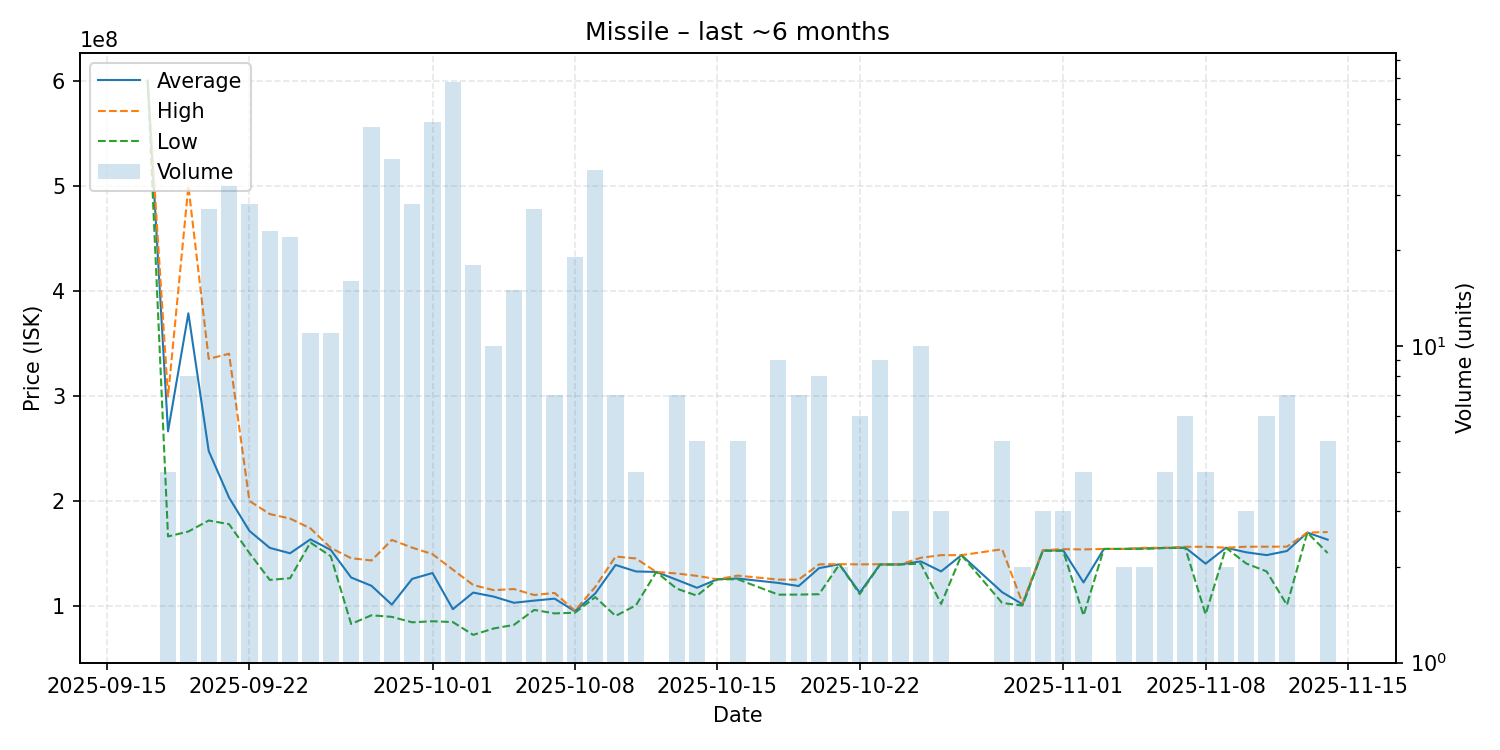

The data file committed next to this chart (first rows):
date, average, highest, lowest, order_count, volume
2025-09-17, 600000000, 600000000, 600000000, 1, 1
2025-09-18, 265950000, 299000000, 165800000, 4, 4
2025-09-19, 378362500, 499700000, 170500000, 8, 8
2025-09-20, 247244444, 335000000, 181000000, 24, 27
2025-09-21, 202825000, 339900000, 177500000, 27, 32
2025-09-22, 171100000, 199650000, 150100000, 24, 28
2025-09-23, 154947826, 187150000, 124400000, 21, 23
2025-09-24, 149781818, 182850000, 126000000, 21, 22
2025-09-25, 163072727, 173500000, 160000000, 11, 11
2025-09-26, 152945455, 154900000, 146950000, 11, 11
2025-09-27, 126705000, 145100000, 82430000, 16, 16
2025-09-28, 118807143, 142900000, 90710000, 40, 49
2025-09-29, 100860000, 162500000, 89195000, 27, 39
2025-09-30, 125388929, 155150000, 84020000, 28, 28
2025-10-01, 130969608, 148950000, 85020000, 45, 51
2025-10-02, 96512500, 134200000, 84230000, 46, 68
2025-10-03, 112317222, 119550000, 72040000, 14, 18
2025-10-04, 108548000, 114650000, 78090000, 10, 10
2025-10-05, 102619333, 115700000, 81535000, 12, 15
2025-10-06, 104678148, 110000000, 95815000, 22, 27
2025-10-07, 106558571, 112000000, 92505000, 7, 7
2025-10-08, 94554737, 95040000, 93120000, 15, 19
2025-10-09, 111469444, 117700000, 108000000, 27, 36
2025-10-10, 138654286, 146700000, 90080000, 7, 7
2025-10-11, 132450000, 144800000, 100200000, 4, 4
2025-10-12, 132000000, 132000000, 132000000, 1, 1
2025-10-13, 124571429, 130550000, 116100000, 7, 7
2025-10-14, 116920000, 128250000, 109400000, 5, 5
2025-10-15, 125000000, 125000000, 125000000, 1, 1
2025-10-16, 125760000, 128500000, 125050000, 5, 5
2025-10-18, 121522222, 124700000, 110350000, 9, 9
2025-10-19, 118585714, 124700000, 110400000, 7, 7
2025-10-20, 135625000, 139200000, 110800000, 8, 8
2025-10-21, 139300000, 139400000, 139200000, 2, 2
2025-10-22, 112195000, 139200000, 110900000, 6, 6
2025-10-23, 139166667, 139350000, 139000000, 7, 9
2025-10-24, 139166667, 139200000, 139100000, 3, 3
2025-10-25, 142020000, 145500000, 139900000, 5, 10
2025-10-26, 132500000, 148000000, 101500000, 3, 3
2025-10-27, 148000000, 148000000, 148000000, 1, 1
2025-10-29, 112700000, 153600000, 102450000, 4, 5
2025-10-30, 101200000, 102400000, 100000000, 2, 2
2025-10-31, 152366667, 152700000, 152200000, 3, 3
2025-11-01, 152600000, 153700000, 152050000, 3, 3
2025-11-02, 121975000, 153450000, 90500000, 4, 4
2025-11-03, 153900000, 153900000, 153900000, 1, 1
2025-11-04, 153900000, 153900000, 153900000, 2, 2
2025-11-05, 154500000, 155000000, 154000000, 2, 2
2025-11-06, 154825000, 155000000, 154800000, 4, 4
2025-11-07, 155216667, 155950000, 154800000, 6, 6
2025-11-08, 139890000, 156000000, 91560000, 4, 4
2025-11-09, 155050000, 155100000, 155000000, 2, 2
2025-11-10, 150700000, 156050000, 140000000, 3, 3
2025-11-11, 148033333, 156050000, 132500000, 6, 6
2025-11-12, 151957143, 156100000, 100500000, 5, 7
2025-11-13, 169500000, 169500000, 169500000, 1, 1
2025-11-14, 162740000, 170000000, 150000000, 4, 5
